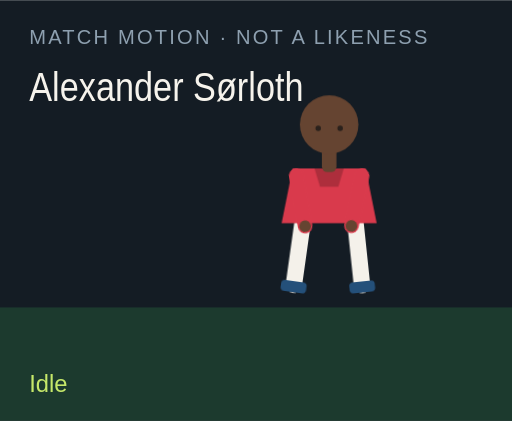
t = 0.00 s
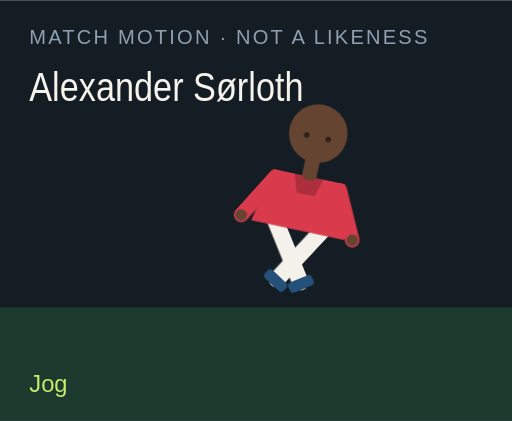
t = 1.50 s
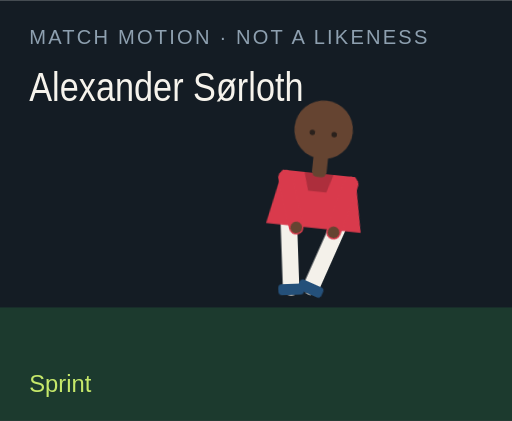
t = 3.00 s
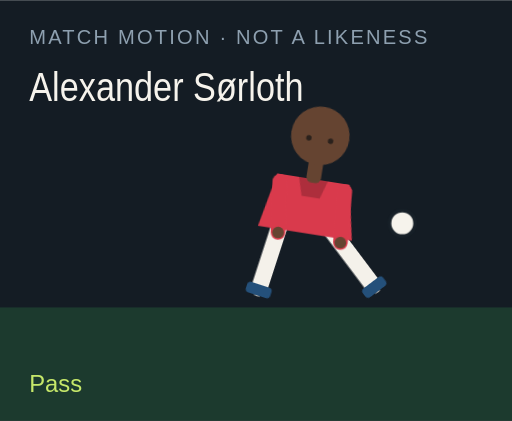
t = 4.50 s
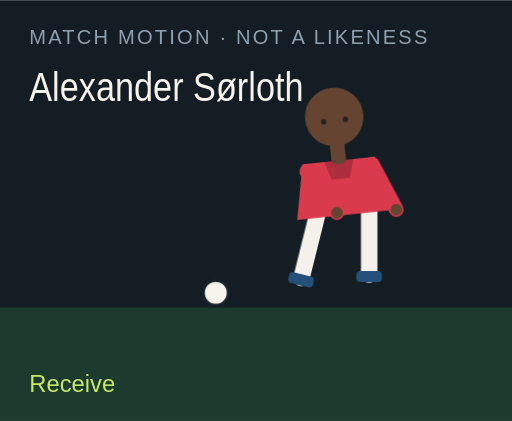
t = 6.00 s
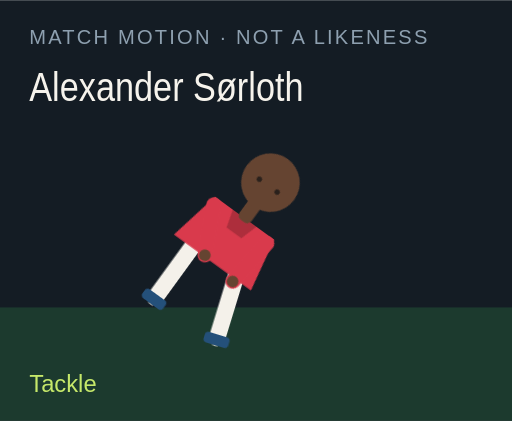
t = 7.50 s

The animated SVG that drew these frames (rendered in a browser with its animation timeline set to each time). Animation: 18 CSS @keyframes rules; one cycle of 9.00 s, repeats indefinitely.

<?xml version="1.0" encoding="UTF-8"?>
<svg xmlns="http://www.w3.org/2000/svg" viewBox="0 0 280 230" role="img">
  <style>@media (prefers-reduced-motion: reduce){animate,animateTransform{display:none}}</style>
  <rect width="280" height="230" fill="#141c24"/>
  <rect y="168" width="280" height="62" fill="#1c3a2e"/>
  <text x="16" y="24" fill="#8ea0b0" font-family="Arial,sans-serif" font-size="11" letter-spacing="1.2">MATCH MOTION · NOT A LIKENESS</text>
  <text x="16" y="55" fill="#f6f3ec" font-family="Impact,sans-serif" font-size="22" textLength="150" lengthAdjust="spacingAndGlyphs">Alexander Sørloth</text>
  <circle r="7" fill="#f6f3ec" stroke="#172028" stroke-width="2" id="motion-44506" cx="150" cy="160" opacity="0">
    
    
    
  </circle>
  <g transform="translate(132 40)">
    <g id="motion-44528" transform="rotate(0 48 90)">
      
      <g id="motion-44530" transform="translate(0 0)">
        
        <g transform="translate(34 78)"><g id="motion-44532" transform="rotate(8)"><path d="M0 0 V38" stroke="#f4f1ea" stroke-width="9" stroke-linecap="round"/><rect x="-7" y="36" width="14" height="6" rx="2" fill="#24507a"/></g></g>
        <g transform="translate(62 78)"><g id="motion-44534" transform="rotate(-6)"><path d="M0 0 V38" stroke="#f4f1ea" stroke-width="9" stroke-linecap="round"/><rect x="-7" y="36" width="14" height="6" rx="2" fill="#24507a"/></g></g>
        <path d="M28 52 h40 l6 30 H22 Z" fill="#d93a4c"/>
        <path d="M40 52 h16 l-3 10 H43 Z" fill="#000" opacity=".2"/>
        <g transform="translate(30 56)"><g id="motion-44536" transform="rotate(-10)"><path d="M0 0 V28" stroke="#d93a4c" stroke-width="8" stroke-linecap="round"/><circle cx="0" cy="28" r="3.2" fill="#654431"/></g></g>
        <g transform="translate(66 56)"><g id="motion-44538" transform="rotate(12)"><path d="M0 0 V28" stroke="#d93a4c" stroke-width="8" stroke-linecap="round"/><circle cx="0" cy="28" r="3.2" fill="#654431"/></g></g>
        <rect x="44" y="40" width="8" height="14" rx="3" fill="#654431"/>
        <circle cx="48" cy="28" r="16" fill="#654431"/>
        
        <circle cx="42" cy="30" r="1.5" fill="#2a211c"/><circle cx="54" cy="30" r="1.5" fill="#2a211c"/>
      </g>
    </g>
  </g>
  <text x="16" y="214" fill="#c6e86a" font-family="Arial,sans-serif" font-size="13" opacity="1" id="motion-44510">Idle</text><text x="16" y="214" fill="#c6e86a" font-family="Arial,sans-serif" font-size="13" opacity="0" id="motion-44512">Jog</text><text x="16" y="214" fill="#c6e86a" font-family="Arial,sans-serif" font-size="13" opacity="0" id="motion-44514">Sprint</text><text x="16" y="214" fill="#c6e86a" font-family="Arial,sans-serif" font-size="13" opacity="0" id="motion-44516">Dribble</text><text x="16" y="214" fill="#c6e86a" font-family="Arial,sans-serif" font-size="13" opacity="0" id="motion-44518">Pass</text><text x="16" y="214" fill="#c6e86a" font-family="Arial,sans-serif" font-size="13" opacity="0" id="motion-44520">Shoot</text><text x="16" y="214" fill="#c6e86a" font-family="Arial,sans-serif" font-size="13" opacity="0" id="motion-44522">Receive</text><text x="16" y="214" fill="#c6e86a" font-family="Arial,sans-serif" font-size="13" opacity="0" id="motion-44524">Tackle</text><text x="16" y="214" fill="#c6e86a" font-family="Arial,sans-serif" font-size="13" opacity="0" id="motion-44526">Slide</text>
<style>@keyframes track-44507{0%{cx:150px}11.1%{cx:156px}22.2%{cx:164px}33.300000000000004%{cx:142px}44.4%{cx:190px}55.60000000000001%{cx:250px}66.7%{cx:118px}77.8%{cx:150px}88.9%{cx:150px}100%{cx:150px}}@keyframes track-44508{0%{cy:160px}11.1%{cy:158px}22.2%{cy:154px}33.300000000000004%{cy:156px}44.4%{cy:148px}55.60000000000001%{cy:96px}66.7%{cy:160px}77.8%{cy:160px}88.9%{cy:160px}100%{cy:160px}}@keyframes track-44509{0%{opacity:0}11.1%{opacity:0}22.2%{opacity:0}33.300000000000004%{opacity:1}44.4%{opacity:1}55.60000000000001%{opacity:1}66.7%{opacity:1}77.8%{opacity:0}88.9%{opacity:0}100%{opacity:0}}@keyframes track-44511{0%{opacity:1}11.1%{opacity:0}22.2%{opacity:0}33.300000000000004%{opacity:0}44.4%{opacity:0}55.60000000000001%{opacity:0}66.7%{opacity:0}77.8%{opacity:0}88.9%{opacity:0}100%{opacity:1}}@keyframes track-44513{0%{opacity:0}11.1%{opacity:1}22.2%{opacity:0}33.300000000000004%{opacity:0}44.4%{opacity:0}55.60000000000001%{opacity:0}66.7%{opacity:0}77.8%{opacity:0}88.9%{opacity:0}100%{opacity:0}}@keyframes track-44515{0%{opacity:0}11.1%{opacity:0}22.2%{opacity:1}33.300000000000004%{opacity:0}44.4%{opacity:0}55.60000000000001%{opacity:0}66.7%{opacity:0}77.8%{opacity:0}88.9%{opacity:0}100%{opacity:0}}@keyframes track-44517{0%{opacity:0}11.1%{opacity:0}22.2%{opacity:0}33.300000000000004%{opacity:1}44.4%{opacity:0}55.60000000000001%{opacity:0}66.7%{opacity:0}77.8%{opacity:0}88.9%{opacity:0}100%{opacity:0}}@keyframes track-44519{0%{opacity:0}11.1%{opacity:0}22.2%{opacity:0}33.300000000000004%{opacity:0}44.4%{opacity:1}55.60000000000001%{opacity:0}66.7%{opacity:0}77.8%{opacity:0}88.9%{opacity:0}100%{opacity:0}}@keyframes track-44521{0%{opacity:0}11.1%{opacity:0}22.2%{opacity:0}33.300000000000004%{opacity:0}44.4%{opacity:0}55.60000000000001%{opacity:1}66.7%{opacity:0}77.8%{opacity:0}88.9%{opacity:0}100%{opacity:0}}@keyframes track-44523{0%{opacity:0}11.1%{opacity:0}22.2%{opacity:0}33.300000000000004%{opacity:0}44.4%{opacity:0}55.60000000000001%{opacity:0}66.7%{opacity:1}77.8%{opacity:0}88.9%{opacity:0}100%{opacity:0}}@keyframes track-44525{0%{opacity:0}11.1%{opacity:0}22.2%{opacity:0}33.300000000000004%{opacity:0}44.4%{opacity:0}55.60000000000001%{opacity:0}66.7%{opacity:0}77.8%{opacity:1}88.9%{opacity:0}100%{opacity:0}}@keyframes track-44527{0%{opacity:0}11.1%{opacity:0}22.2%{opacity:0}33.300000000000004%{opacity:0}44.4%{opacity:0}55.60000000000001%{opacity:0}66.7%{opacity:0}77.8%{opacity:0}88.9%{opacity:1}100%{opacity:0}}@keyframes track-44529{0%{transform:rotate(0deg)}11.1%{transform:rotate(8deg)}22.2%{transform:rotate(16deg)}33.300000000000004%{transform:rotate(6deg)}44.4%{transform:rotate(4deg)}55.60000000000001%{transform:rotate(14deg)}66.7%{transform:rotate(-6deg)}77.8%{transform:rotate(34deg)}88.9%{transform:rotate(38deg)}100%{transform:rotate(0deg)}}@keyframes track-44531{0%{transform:translate(0px,0px)}11.1%{transform:translate(0px,-3px)}22.2%{transform:translate(0px,-6px)}33.300000000000004%{transform:translate(0px,-2px)}44.4%{transform:translate(0px,2px)}55.60000000000001%{transform:translate(0px,-4px)}66.7%{transform:translate(0px,1px)}77.8%{transform:translate(0px,10px)}88.9%{transform:translate(0px,12px)}100%{transform:translate(0px,0px)}}@keyframes track-44533{0%{transform:rotate(8deg)}11.1%{transform:rotate(-26deg)}22.2%{transform:rotate(-42deg)}33.300000000000004%{transform:rotate(-8deg)}44.4%{transform:rotate(6deg)}55.60000000000001%{transform:rotate(12deg)}66.7%{transform:rotate(20deg)}77.8%{transform:rotate(-8deg)}88.9%{transform:rotate(8deg)}100%{transform:rotate(8deg)}}@keyframes track-44535{0%{transform:rotate(-6deg)}11.1%{transform:rotate(24deg)}22.2%{transform:rotate(38deg)}33.300000000000004%{transform:rotate(18deg)}44.4%{transform:rotate(-38deg)}55.60000000000001%{transform:rotate(-54deg)}66.7%{transform:rotate(6deg)}77.8%{transform:rotate(-22deg)}88.9%{transform:rotate(-16deg)}100%{transform:rotate(-6deg)}}@keyframes track-44537{0%{transform:rotate(-10deg)}11.1%{transform:rotate(24deg)}22.2%{transform:rotate(36deg)}33.300000000000004%{transform:rotate(-18deg)}44.4%{transform:rotate(10deg)}55.60000000000001%{transform:rotate(-24deg)}66.7%{transform:rotate(-30deg)}77.8%{transform:rotate(12deg)}88.9%{transform:rotate(-64deg)}100%{transform:rotate(-10deg)}}@keyframes track-44539{0%{transform:rotate(12deg)}11.1%{transform:rotate(-20deg)}22.2%{transform:rotate(-32deg)}33.300000000000004%{transform:rotate(14deg)}44.4%{transform:rotate(-26deg)}55.60000000000001%{transform:rotate(18deg)}66.7%{transform:rotate(-22deg)}77.8%{transform:rotate(-6deg)}88.9%{transform:rotate(18deg)}100%{transform:rotate(12deg)}}@media(prefers-reduced-motion:no-preference){#motion-44506{animation:track-44507 9s linear infinite both,track-44508 9s linear infinite both,track-44509 9s steps(1,end) infinite both}#motion-44510{animation:track-44511 9s steps(1,end) infinite both}#motion-44512{animation:track-44513 9s steps(1,end) infinite both}#motion-44514{animation:track-44515 9s steps(1,end) infinite both}#motion-44516{animation:track-44517 9s steps(1,end) infinite both}#motion-44518{animation:track-44519 9s steps(1,end) infinite both}#motion-44520{animation:track-44521 9s steps(1,end) infinite both}#motion-44522{animation:track-44523 9s steps(1,end) infinite both}#motion-44524{animation:track-44525 9s steps(1,end) infinite both}#motion-44526{animation:track-44527 9s steps(1,end) infinite both}#motion-44528{animation:track-44529 9s linear infinite both}#motion-44530{animation:track-44531 9s linear infinite both}#motion-44532{animation:track-44533 9s linear infinite both}#motion-44534{animation:track-44535 9s linear infinite both}#motion-44536{animation:track-44537 9s linear infinite both}#motion-44538{animation:track-44539 9s linear infinite both}}</style></svg>
